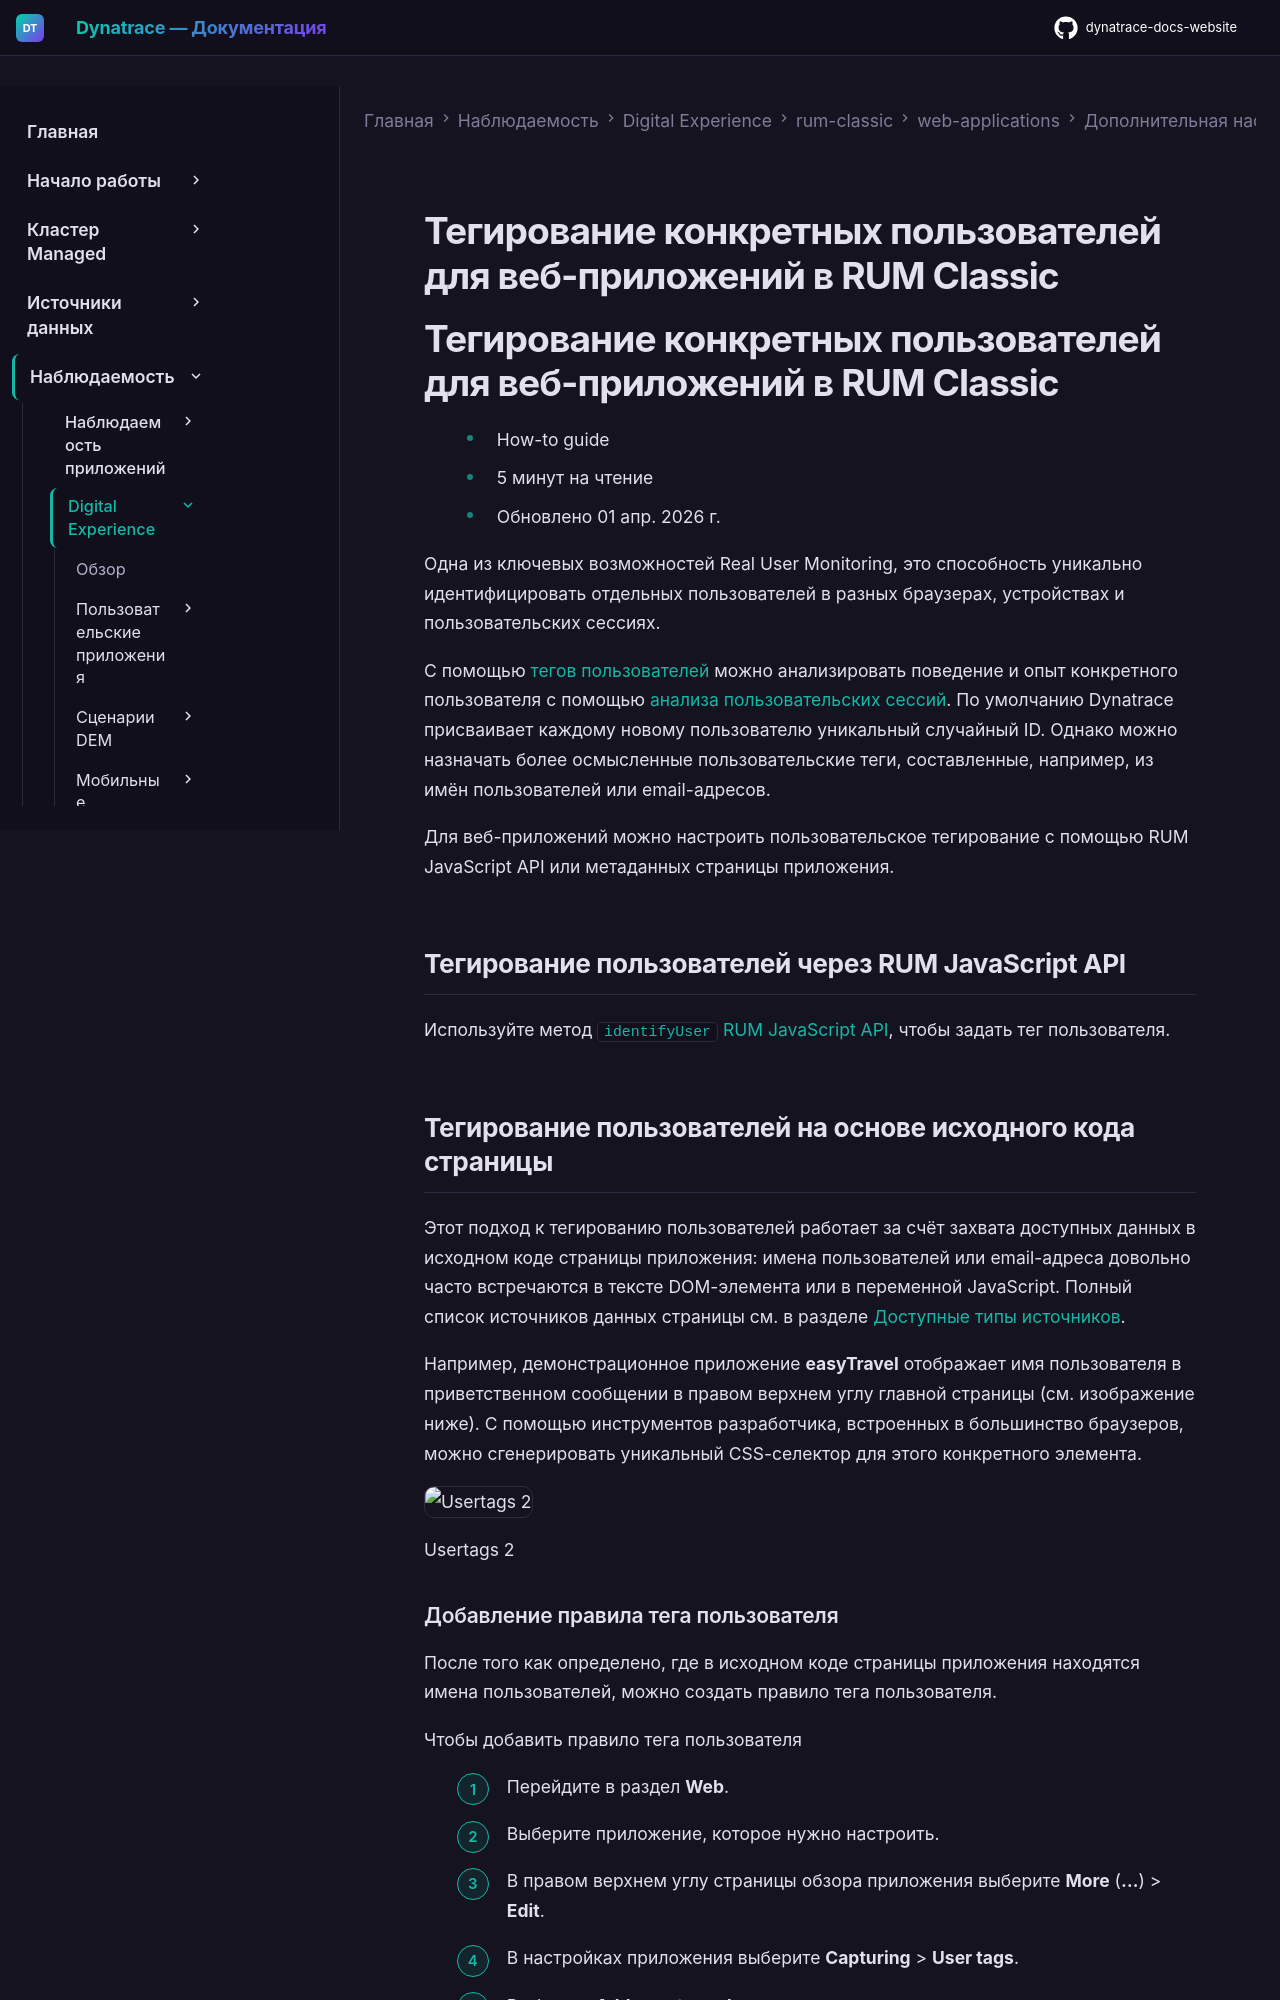

repository: Yerkebulan-Ardabayev/dynatrace-docs-website · page: managed-ru/observe/digital-experience/rum-classic/web-applications/additional-configuration/identify-individual-users-for-session-analysis/index.html · generator: mkdocs

---
title: Тегирование конкретных пользователей для веб-приложений в RUM Classic
source: https://docs.dynatrace.com/managed/observe/digital-experience/rum-classic/web-applications/additional-configuration/identify-individual-users-for-session-analysis
---

# Тегирование конкретных пользователей для веб-приложений в RUM Classic

# Тегирование конкретных пользователей для веб-приложений в RUM Classic

* How-to guide
* 5 минут на чтение
* Обновлено 01 апр. 2026 г.

Одна из ключевых возможностей Real User Monitoring, это способность уникально идентифицировать отдельных пользователей в разных браузерах, устройствах и пользовательских сессиях.

С помощью [тегов пользователей](/managed/observe/digital-experience/rum-classic/rum-concepts/user-and-error-events#user-tagging "Узнайте о событиях пользователей и ошибок и о типах событий пользователей и ошибок, которые фиксирует Dynatrace.") можно анализировать поведение и опыт конкретного пользователя с помощью [анализа пользовательских сессий](/managed/observe/digital-experience/rum-classic/session-segmentation/user-sessions "Узнайте о сегментации пользовательских сессий и атрибутах фильтрации.").
По умолчанию Dynatrace присваивает каждому новому пользователю уникальный случайный ID. Однако можно назначать более осмысленные пользовательские теги, составленные, например, из имён пользователей или email-адресов.

Для веб-приложений можно настроить пользовательское тегирование с помощью RUM JavaScript API или метаданных страницы приложения.

## Тегирование пользователей через RUM JavaScript API

Используйте метод [`identifyUser`](https://docs.dynatrace.com/javascriptapi/doc/types/dtrum.html#identifyuser) [RUM JavaScript API](/managed/observe/digital-experience/rum-classic/web-applications/additional-configuration/customize-rum "Узнайте, как настроить Real User Monitoring Classic с помощью JavaScript API."), чтобы задать тег пользователя.

## Тегирование пользователей на основе исходного кода страницы

Этот подход к тегированию пользователей работает за счёт захвата доступных данных в исходном коде страницы приложения: имена пользователей или email-адреса довольно часто встречаются в тексте DOM-элемента или в переменной JavaScript. Полный список источников данных страницы см. в разделе [Доступные типы источников](#available-page-data-sources).

Например, демонстрационное приложение **easyTravel** отображает имя пользователя в приветственном сообщении в правом верхнем углу главной страницы (см. изображение ниже). С помощью инструментов разработчика, встроенных в большинство браузеров, можно сгенерировать уникальный CSS-селектор для этого конкретного элемента.

![Usertags 2](https://dt-cdn.net/images/usertags2-1872-eaa3cbf0fe.png)

Usertags 2
